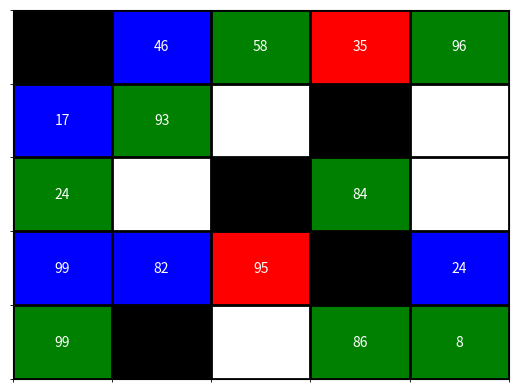

Source code (Python):
import matplotlib.pyplot as plt
import numpy as np
import random

# Définir les dimensions du tableau (par exemple, 5x5)
rows, cols = 5, 5

# Créer un tableau de nombres aléatoires pour chaque case
tableau = np.random.randint(1, 100, size=(rows, cols))

# Créer un tableau pour les couleurs des cases (blanc, vert, rouge, bleu ou noir)
colors = np.random.choice(['white', 'green', 'red', 'blue', 'black'], size=(rows, cols))

# Tracer l'image du tableau avec matplotlib
fig, ax = plt.subplots()
ax.set_xticks(np.arange(cols + 1) - 0.5, minor=True)
ax.set_yticks(np.arange(rows + 1) - 0.5, minor=True)
ax.grid(which='minor', color='black', linestyle='-', linewidth=2)

# Dessiner les cases avec les couleurs correspondantes
for i in range(rows):
    for j in range(cols):
        ax.add_patch(plt.Rectangle((j - 0.5, i - 0.5), 1, 1, color=colors[i, j]))
        ax.text(j, i, str(tableau[i, j]), ha='center', va='center', color='white' if colors[i, j] != 'black' else 'black')

# Suppression des axes
ax.set_xticks([])
ax.set_yticks([])

# Afficher le tableau
plt.show()